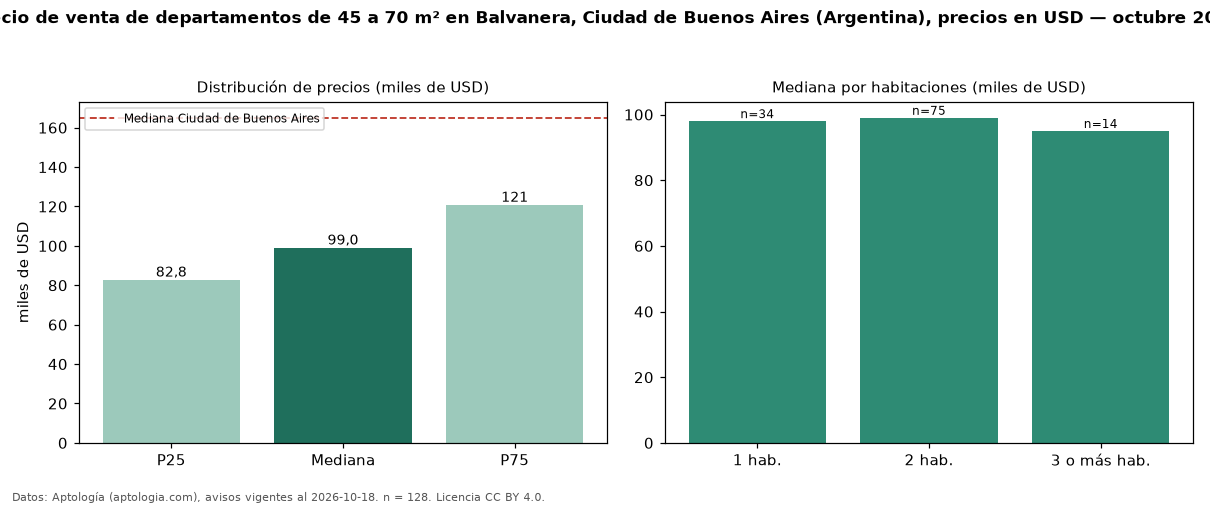

Source data for this figure (header and first rows):
seccion, metrica, valor, moneda, n
filtro, area2, de 45 a 70 m², , 128
precio, p25, 82750, USD, 128
precio, mediana, 99000, USD, 128
precio, p75, 120750, USD, 128
precio, minimo, 56000, USD, 128
precio, maximo, 239000, USD, 128
m2, mediana_precio_m2, 1766, USD, 128
m2, area_mediana_m2, 55.0, m2, 128
banos, mediana_banos, 1.0, , 
habitaciones, 1, 98000, USD, 34
habitaciones, 2, 99000, USD, 75
habitaciones, 3+, 95000, USD, 14
ciudad, mediana_ciudad_referencia, 165000, USD, 
ciudad, mediana_m2_ciudad, 2558, USD, 
fuente, fecha_datos, 2026-10-18, , 
fuente, atribucion, https://www.aptologia.com/ar, , 
fuente, licencia, CC BY 4.0, , 
